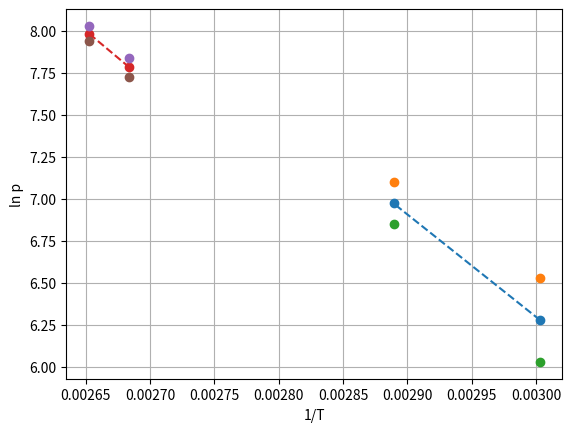

The script that saved this image:
import numpy as np
import matplotlib.pyplot as plt

# %%
h_l_1 = np.array([62, 60])
h_p_1 = np.array([66, 68])

h_l_2 = np.array([56, 54])
h_p_2 = np.array([74, 76])

p_1 = 13600 * 9.8 * (h_p_1 - h_l_1) * 1e-3
p_2 = 13600 * 9.8 * (h_p_2 - h_l_2) * 1e-3

T_1 = np.array([60, 73.1]) + 273
T_2 = np.array([99.6, 104]) + 273

ln_p_1 = np.log(p_1)
ln_p_2 = np.log(p_2)

T_inv_1 = 1 / T_1
T_inv_2 = 1 / T_2

delta_p = 133.3
delta_ln_p_1 = delta_p / p_1
delta_ln_p_2 = delta_p / p_2

# %%
plt.figure(dpi=300)
plt.plot(T_inv_1, ln_p_1, 'o--')
plt.plot(T_inv_1, ln_p_1 + delta_ln_p_1, 'o')
plt.plot(T_inv_1, ln_p_1 - delta_ln_p_1, 'o')

plt.plot(T_inv_2, ln_p_2, 'o--')
plt.plot(T_inv_2, ln_p_2 + delta_ln_p_2, 'o')
plt.plot(T_inv_2, ln_p_2 - delta_ln_p_2, 'o')

plt.grid()

plt.xlabel('1/T')
plt.ylabel('ln p')

plt.show()

